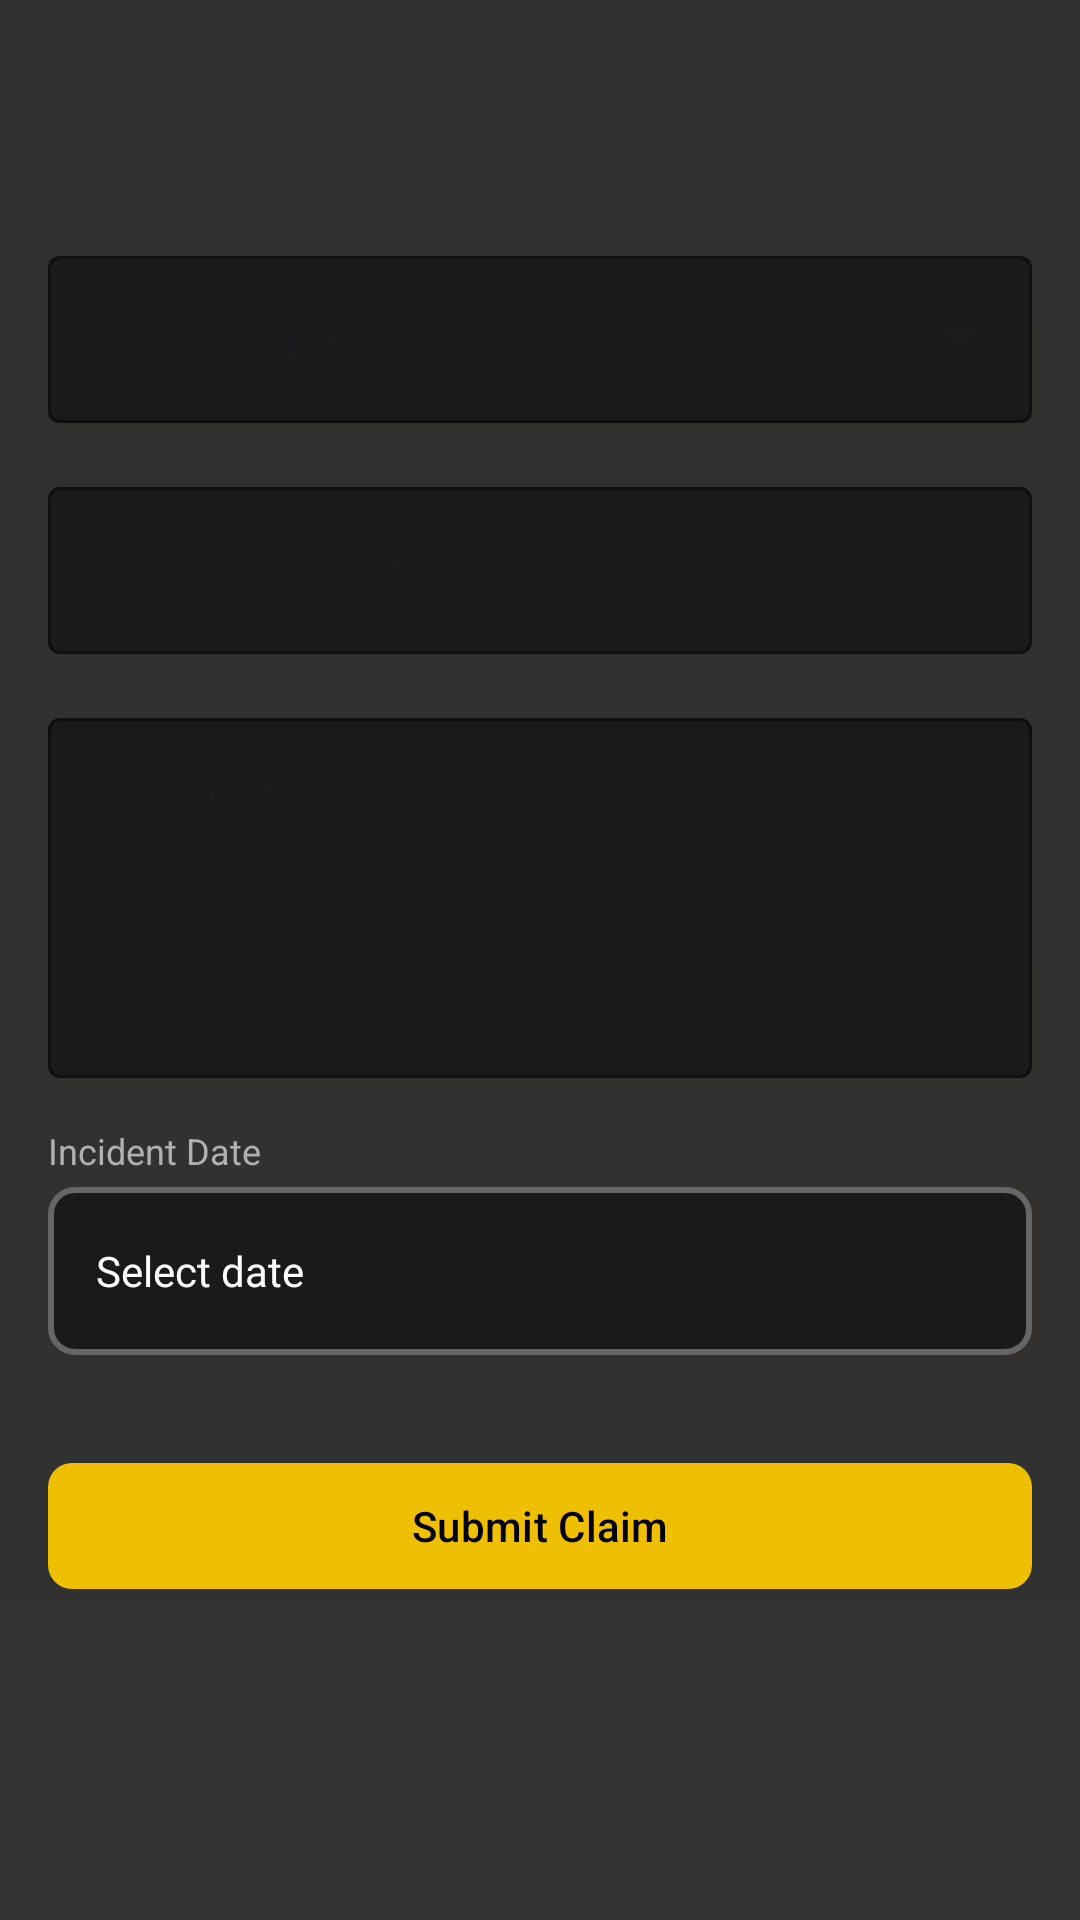

Layout XML and referenced resources for this Android screen:
<!-- AndroidManifest.xml: application theme AppTheme -->
<!-- res/layout/activity_file_claim.xml -->
<?xml version="1.0" encoding="utf-8"?>
<androidx.coordinatorlayout.widget.CoordinatorLayout
    xmlns:android="http://schemas.android.com/apk/res/android"
    xmlns:app="http://schemas.android.com/apk/res-auto"
    android:layout_width="match_parent"
    android:layout_height="match_parent"
    android:background="@drawable/bg_gradient">

    <com.google.android.material.appbar.AppBarLayout
        android:layout_width="match_parent"
        android:layout_height="wrap_content"
        android:background="@android:color/transparent"
        app:elevation="0dp">

        <com.google.android.material.appbar.MaterialToolbar
            android:id="@+id/toolbar"
            android:layout_width="match_parent"
            android:layout_height="?attr/actionBarSize"
            app:titleTextColor="@color/text_primary"
            app:navigationIconTint="@color/text_primary" />

    </com.google.android.material.appbar.AppBarLayout>

    <androidx.core.widget.NestedScrollView
        android:layout_width="match_parent"
        android:layout_height="match_parent"
        app:layout_behavior="@string/appbar_scrolling_view_behavior">

        <LinearLayout
            android:layout_width="match_parent"
            android:layout_height="wrap_content"
            android:orientation="vertical"
            android:padding="@dimen/spacing_md">

            
            <com.google.android.material.textfield.TextInputLayout
                android:id="@+id/tilClaimType"
                style="@style/Widget.MaterialComponents.TextInputLayout.OutlinedBox.ExposedDropdownMenu"
                android:layout_width="match_parent"
                android:layout_height="wrap_content"
                android:hint="Claim Type"
                android:layout_marginBottom="@dimen/spacing_md"
                app:boxBackgroundColor="@color/input_background"
                app:boxStrokeColor="@color/border_default">

                <AutoCompleteTextView
                    android:id="@+id/actvClaimType"
                    android:layout_width="match_parent"
                    android:layout_height="wrap_content"
                    android:inputType="none"
                    android:textColor="@color/text_primary" />

            </com.google.android.material.textfield.TextInputLayout>

            
            <com.google.android.material.textfield.TextInputLayout
                android:id="@+id/tilAmount"
                style="@style/Widget.MaterialComponents.TextInputLayout.OutlinedBox"
                android:layout_width="match_parent"
                android:layout_height="wrap_content"
                android:hint="Claim Amount"
                android:layout_marginBottom="@dimen/spacing_md"
                app:boxBackgroundColor="@color/input_background"
                app:boxStrokeColor="@color/border_default">

                <com.google.android.material.textfield.TextInputEditText
                    android:id="@+id/etAmount"
                    android:layout_width="match_parent"
                    android:layout_height="wrap_content"
                    android:inputType="numberDecimal"
                    android:textColor="@color/text_primary" />

            </com.google.android.material.textfield.TextInputLayout>

            
            <com.google.android.material.textfield.TextInputLayout
                android:id="@+id/tilDescription"
                style="@style/Widget.MaterialComponents.TextInputLayout.OutlinedBox"
                android:layout_width="match_parent"
                android:layout_height="wrap_content"
                android:hint="Description"
                android:layout_marginBottom="@dimen/spacing_md"
                app:boxBackgroundColor="@color/input_background"
                app:boxStrokeColor="@color/border_default">

                <com.google.android.material.textfield.TextInputEditText
                    android:id="@+id/etDescription"
                    android:layout_width="match_parent"
                    android:layout_height="120dp"
                    android:gravity="top|start"
                    android:inputType="textMultiLine"
                    android:textColor="@color/text_primary" />

            </com.google.android.material.textfield.TextInputLayout>

            
            <TextView
                android:layout_width="wrap_content"
                android:layout_height="wrap_content"
                android:text="Incident Date"
                android:textColor="@color/text_secondary"
                android:textSize="12sp"
                android:layout_marginBottom="@dimen/spacing_xs" />

            <TextView
                android:id="@+id/tvIncidentDate"
                android:layout_width="match_parent"
                android:layout_height="56dp"
                android:text="Select date"
                android:textColor="@color/text_primary"
                android:gravity="center_vertical"
                android:paddingHorizontal="@dimen/spacing_md"
                android:background="@drawable/bg_input_field"
                android:drawableEnd="@drawable/ic_calendar"
                android:layout_marginBottom="@dimen/spacing_xl" />

            
            <com.google.android.material.button.MaterialButton
                android:id="@+id/btnSubmit"
                android:layout_width="match_parent"
                android:layout_height="50dp"
                android:text="Submit Claim"
                android:textColor="@color/button_primary_text"
                app:backgroundTint="@color/button_primary"
                app:cornerRadius="@dimen/radius_medium" />

        </LinearLayout>

    </androidx.core.widget.NestedScrollView>

    
    <include
        android:id="@+id/loadingOverlay"
        layout="@layout/component_loading_overlay"
        android:visibility="gone" />

</androidx.coordinatorlayout.widget.CoordinatorLayout>
<!-- res/layout/component_loading_overlay.xml (included above) -->
<?xml version="1.0" encoding="utf-8"?>
<FrameLayout xmlns:android="http://schemas.android.com/apk/res/android"
    android:layout_width="match_parent"
    android:layout_height="match_parent"
    android:background="@color/overlay_dark"
    android:clickable="true"
    android:focusable="true">

    <androidx.cardview.widget.CardView
        android:layout_width="wrap_content"
        android:layout_height="wrap_content"
        android:layout_gravity="center"
        app:cardBackgroundColor="@color/input_background"
        app:cardCornerRadius="@dimen/radius_medium"
        app:cardElevation="0dp"
        xmlns:app="http://schemas.android.com/apk/res-auto">

        <LinearLayout
            android:layout_width="wrap_content"
            android:layout_height="wrap_content"
            android:orientation="vertical"
            android:padding="@dimen/spacing_xl"
            android:gravity="center">

            <ProgressBar
                android:layout_width="48dp"
                android:layout_height="48dp"
                android:indeterminateTint="@color/primary_gold" />

            <TextView
                android:layout_width="wrap_content"
                android:layout_height="wrap_content"
                android:layout_marginTop="@dimen/spacing_md"
                android:text="Loading..."
                android:textColor="@color/text_primary"
                android:textSize="@dimen/text_body_regular" />

        </LinearLayout>

    </androidx.cardview.widget.CardView>

</FrameLayout>
<!-- resources referenced by this layout -->
<resources>
  <color name="border_default">#666666</color>
  <color name="button_primary">#EFBF04</color>
  <color name="button_primary_text">#000000</color>
  <color name="input_background">#1A1A1A</color>
  <color name="overlay_dark">#99000000</color>
  <color name="primary_gold">#EFBF04</color>
  <color name="text_primary">#FFFFFF</color>
  <color name="text_secondary">#B0B0B0</color>
  <dimen name="radius_medium">8dp</dimen>
  <dimen name="spacing_md">16dp</dimen>
  <dimen name="spacing_xl">32dp</dimen>
  <dimen name="spacing_xs">4dp</dimen>
  <dimen name="text_body_regular">14sp</dimen>
  <!-- drawable bg_gradient (drawable) -->
  <?xml version="1.0" encoding="utf-8"?>
  <shape xmlns:android="http://schemas.android.com/apk/res/android">
      <gradient
          android:angle="270"
          android:startColor="@color/background_dark_1"
          android:endColor="@color/background_dark_2"
          android:type="linear" />
  </shape>
  <!-- drawable bg_input_field (drawable) -->
  <?xml version="1.0" encoding="utf-8"?>
  <selector xmlns:android="http://schemas.android.com/apk/res/android">
      
      <item android:state_focused="true">
          <shape android:shape="rectangle">
              <solid android:color="@color/input_background" />
              <stroke
                  android:width="@dimen/border_medium"
                  android:color="@color/border_active" />
              <corners android:radius="@dimen/radius_medium" />
          </shape>
      </item>
  
      
      <item>
          <shape android:shape="rectangle">
              <solid android:color="@color/input_background" />
              <stroke
                  android:width="@dimen/border_medium"
                  android:color="@color/border_default" />
              <corners android:radius="@dimen/radius_medium" />
          </shape>
      </item>
  </selector>
  <style name="AppTheme" parent="Theme.Material3.DayNight.NoActionBar">
          <item name="colorPrimary">@color/primary_gold</item>
          <item name="colorPrimaryDark">@color/background_dark_1</item>
          <item name="colorAccent">@color/primary_gold</item>
          <item name="android:windowBackground">@drawable/bg_gradient</item>
          <item name="android:windowLightStatusBar">false</item>
          <item name="android:windowLightNavigationBar">false</item>
      </style>
  <color name="background_dark_1">#2F2F2F</color>
  <color name="background_dark_2">#333231</color>
  <dimen name="border_medium">2dp</dimen>
  <color name="border_active">#EFBF04</color>
</resources>
